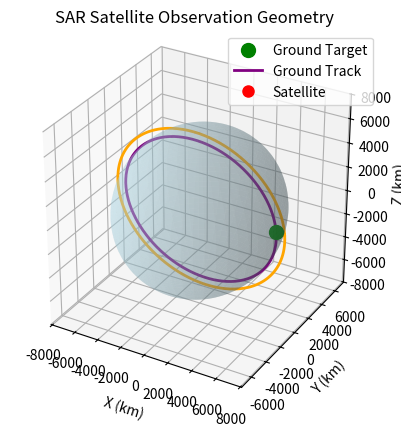

Reproduce this figure in Python.
import numpy as np
import matplotlib.pyplot as plt
from matplotlib.animation import FuncAnimation

# Ground target
ground = np.array([6378.0, 0.0, 0.0])
swath_width = 300   # km

# Orbit parameters
orbit_radius = 7071
inclination = np.radians(98)

theta = np.linspace(0, 2*np.pi, 300)

orbit_x = orbit_radius * np.cos(theta)
orbit_y = orbit_radius * np.sin(theta) * np.cos(inclination)
orbit_z = orbit_radius * np.sin(theta) * np.sin(inclination)

# Create figure
fig = plt.figure()
ax = fig.add_subplot(111, projection='3d')
ax.set_box_aspect([1,1,1])

# Earth sphere
R = 6378
u = np.linspace(0, 2*np.pi, 100)
v = np.linspace(0, np.pi, 100)

x = R*np.outer(np.cos(u), np.sin(v))
y = R*np.outer(np.sin(u), np.sin(v))
z = R*np.outer(np.ones(np.size(u)), np.cos(v))

ax.plot_surface(x, y, z, color='lightblue', alpha=0.3, edgecolor='none')

# Plot orbit
ax.plot(orbit_x, orbit_y, orbit_z, color="orange", linewidth=2)

# Ground point
ax.scatter(ground[0], ground[1], ground[2], color='green', s=100, label="Ground Target")

# Ground track
ground_track_x = R * orbit_x / orbit_radius
ground_track_y = R * orbit_y / orbit_radius
ground_track_z = R * orbit_z / orbit_radius

ax.plot(ground_track_x, ground_track_y, ground_track_z,
        color="purple", linewidth=2, label="Ground Track")

# Animated satellite and radar beam
sat_point, = ax.plot([], [], [], 'ro', markersize=8, label="Satellite")
beam_line, = ax.plot([], [], [], color='orange', linewidth=2)
swath_line_left, = ax.plot([], [], [], color='cyan', linewidth=2)
swath_line_right, = ax.plot([], [], [], color='cyan', linewidth=2)

# Animation update function
def update(frame):

    sx = orbit_x[frame]
    sy = orbit_y[frame]
    sz = orbit_z[frame]

    sat_point.set_data([sx], [sy])
    sat_point.set_3d_properties([sz])

    beam_line.set_data([sx, ground[0]], [sy, ground[1]])
    beam_line.set_3d_properties([sz, ground[2]])

    # approximate swath edges

    swath_left = ground + np.array([0, swath_width/2, 0])
    swath_right = ground - np.array([0, swath_width/2, 0])

    swath_line_left.set_data([sx, swath_left[0]],
                         [sy, swath_left[1]])

    swath_line_left.set_3d_properties([sz, swath_left[2]])

    swath_line_right.set_data([sx, swath_right[0]],
                          [sy, swath_right[1]])

    swath_line_right.set_3d_properties([sz, swath_right[2]])

    return sat_point, beam_line, swath_line_left, swath_line_right

ani = FuncAnimation(fig, update, frames=len(theta), interval=50, blit=False)

ax.set_xlabel("X (km)")
ax.set_ylabel("Y (km)")
ax.set_zlabel("Z (km)")
ax.set_title("SAR Satellite Observation Geometry")

ax.legend()

plt.show()
